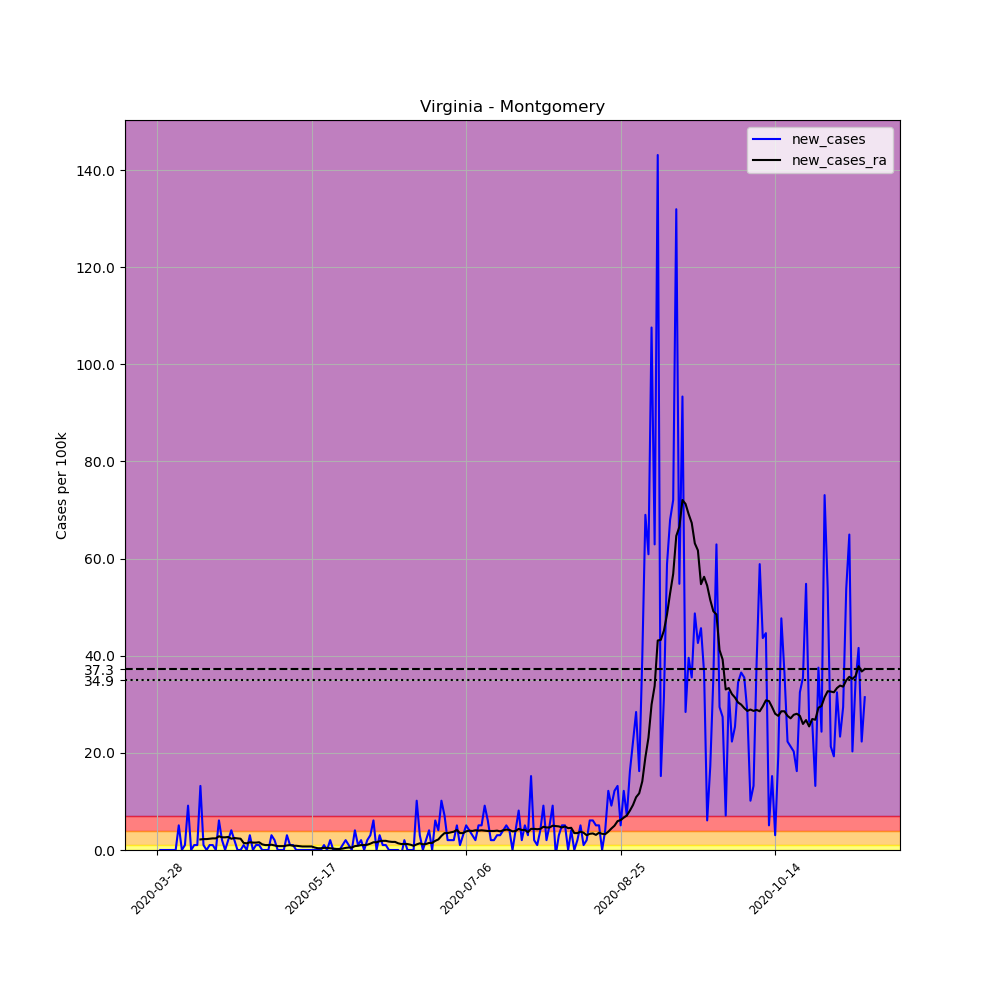

Data behind this chart, as committed beside it:
, date, county, state, fips, cases, deaths, COUNTY, STNAME, CTYNAME, POPESTIMATE2019, per_100k, new_cases, new_cases_ra
440802, 2020-03-28, Montgomery, Virginia, 51121, 1, 0, 121, Virginia, Montgomery, 98535, 1.015, , 
440803, 2020-03-29, Montgomery, Virginia, 51121, 1, 0, 121, Virginia, Montgomery, 98535, 1.015, 0.0, 
440804, 2020-03-30, Montgomery, Virginia, 51121, 1, 0, 121, Virginia, Montgomery, 98535, 1.015, 0.0, 
440805, 2020-03-31, Montgomery, Virginia, 51121, 1, 0, 121, Virginia, Montgomery, 98535, 1.015, 0.0, 
440806, 2020-04-01, Montgomery, Virginia, 51121, 1, 0, 121, Virginia, Montgomery, 98535, 1.015, 0.0, 
440807, 2020-04-02, Montgomery, Virginia, 51121, 1, 0, 121, Virginia, Montgomery, 98535, 1.015, 0.0, 
440808, 2020-04-03, Montgomery, Virginia, 51121, 1, 0, 121, Virginia, Montgomery, 98535, 1.015, 0.0, 
440809, 2020-04-04, Montgomery, Virginia, 51121, 6, 0, 121, Virginia, Montgomery, 98535, 6.089, 5.074, 
440810, 2020-04-05, Montgomery, Virginia, 51121, 6, 0, 121, Virginia, Montgomery, 98535, 6.089, 0.0, 
440811, 2020-04-06, Montgomery, Virginia, 51121, 7, 0, 121, Virginia, Montgomery, 98535, 7.104, 1.015, 
440812, 2020-04-07, Montgomery, Virginia, 51121, 16, 0, 121, Virginia, Montgomery, 98535, 16.24, 9.134, 
440813, 2020-04-08, Montgomery, Virginia, 51121, 16, 0, 121, Virginia, Montgomery, 98535, 16.24, 0.0, 
440814, 2020-04-09, Montgomery, Virginia, 51121, 17, 0, 121, Virginia, Montgomery, 98535, 17.25, 1.015, 
440815, 2020-04-10, Montgomery, Virginia, 51121, 18, 0, 121, Virginia, Montgomery, 98535, 18.27, 1.015, 
440816, 2020-04-11, Montgomery, Virginia, 51121, 31, 0, 121, Virginia, Montgomery, 98535, 31.46, 13.19, 2.175
440817, 2020-04-12, Montgomery, Virginia, 51121, 32, 0, 121, Virginia, Montgomery, 98535, 32.48, 1.015, 2.247
440818, 2020-04-13, Montgomery, Virginia, 51121, 32, 0, 121, Virginia, Montgomery, 98535, 32.48, 0.0, 2.247
440819, 2020-04-14, Montgomery, Virginia, 51121, 33, 0, 121, Virginia, Montgomery, 98535, 33.49, 1.015, 2.32
440820, 2020-04-15, Montgomery, Virginia, 51121, 34, 0, 121, Virginia, Montgomery, 98535, 34.51, 1.015, 2.392
440821, 2020-04-16, Montgomery, Virginia, 51121, 34, 0, 121, Virginia, Montgomery, 98535, 34.51, 0.0, 2.392
440822, 2020-04-17, Montgomery, Virginia, 51121, 40, 0, 121, Virginia, Montgomery, 98535, 40.59, 6.089, 2.827
440823, 2020-04-18, Montgomery, Virginia, 51121, 42, 0, 121, Virginia, Montgomery, 98535, 42.62, 2.03, 2.61
440824, 2020-04-19, Montgomery, Virginia, 51121, 42, 0, 121, Virginia, Montgomery, 98535, 42.62, 0.0, 2.61
440825, 2020-04-20, Montgomery, Virginia, 51121, 44, 0, 121, Virginia, Montgomery, 98535, 44.65, 2.03, 2.682
440826, 2020-04-21, Montgomery, Virginia, 51121, 48, 0, 121, Virginia, Montgomery, 98535, 48.71, 4.059, 2.32
440827, 2020-04-22, Montgomery, Virginia, 51121, 50, 0, 121, Virginia, Montgomery, 98535, 50.74, 2.03, 2.465
440828, 2020-04-23, Montgomery, Virginia, 51121, 50, 0, 121, Virginia, Montgomery, 98535, 50.74, 0.0, 2.392
440829, 2020-04-24, Montgomery, Virginia, 51121, 50, 0, 121, Virginia, Montgomery, 98535, 50.74, 0.0, 2.32
440830, 2020-04-25, Montgomery, Virginia, 51121, 51, 1, 121, Virginia, Montgomery, 98535, 51.76, 1.015, 1.45
440831, 2020-04-26, Montgomery, Virginia, 51121, 51, 1, 121, Virginia, Montgomery, 98535, 51.76, 0.0, 1.377
440832, 2020-04-27, Montgomery, Virginia, 51121, 54, 1, 121, Virginia, Montgomery, 98535, 54.8, 3.045, 1.595
440833, 2020-04-28, Montgomery, Virginia, 51121, 54, 1, 121, Virginia, Montgomery, 98535, 54.8, 0.0, 1.522
440834, 2020-04-29, Montgomery, Virginia, 51121, 55, 1, 121, Virginia, Montgomery, 98535, 55.82, 1.015, 1.522
440835, 2020-04-30, Montgomery, Virginia, 51121, 56, 1, 121, Virginia, Montgomery, 98535, 56.83, 1.015, 1.595
440836, 2020-05-01, Montgomery, Virginia, 51121, 56, 1, 121, Virginia, Montgomery, 98535, 56.83, 0.0, 1.16
440837, 2020-05-02, Montgomery, Virginia, 51121, 56, 1, 121, Virginia, Montgomery, 98535, 56.83, 0.0, 1.015
440838, 2020-05-03, Montgomery, Virginia, 51121, 56, 1, 121, Virginia, Montgomery, 98535, 56.83, 0.0, 1.015
440839, 2020-05-04, Montgomery, Virginia, 51121, 59, 1, 121, Virginia, Montgomery, 98535, 59.88, 3.045, 1.087
440840, 2020-05-05, Montgomery, Virginia, 51121, 61, 1, 121, Virginia, Montgomery, 98535, 61.91, 2.03, 0.9424
440841, 2020-05-06, Montgomery, Virginia, 51121, 61, 1, 121, Virginia, Montgomery, 98535, 61.91, 0.0, 0.7974
440842, 2020-05-07, Montgomery, Virginia, 51121, 61, 1, 121, Virginia, Montgomery, 98535, 61.91, 0.0, 0.7974
440843, 2020-05-08, Montgomery, Virginia, 51121, 61, 1, 121, Virginia, Montgomery, 98535, 61.91, 0.0, 0.7974
440844, 2020-05-09, Montgomery, Virginia, 51121, 64, 1, 121, Virginia, Montgomery, 98535, 64.95, 3.045, 0.9424
440845, 2020-05-10, Montgomery, Virginia, 51121, 65, 1, 121, Virginia, Montgomery, 98535, 65.97, 1.015, 1.015
440846, 2020-05-11, Montgomery, Virginia, 51121, 66, 1, 121, Virginia, Montgomery, 98535, 66.98, 1.015, 0.8699
440847, 2020-05-12, Montgomery, Virginia, 51121, 66, 1, 121, Virginia, Montgomery, 98535, 66.98, 0.0, 0.8699
440848, 2020-05-13, Montgomery, Virginia, 51121, 66, 1, 121, Virginia, Montgomery, 98535, 66.98, 0.0, 0.7974
440849, 2020-05-14, Montgomery, Virginia, 51121, 66, 1, 121, Virginia, Montgomery, 98535, 66.98, 0.0, 0.7249
440850, 2020-05-15, Montgomery, Virginia, 51121, 66, 1, 121, Virginia, Montgomery, 98535, 66.98, 0.0, 0.7249
440851, 2020-05-16, Montgomery, Virginia, 51121, 66, 1, 121, Virginia, Montgomery, 98535, 66.98, 0.0, 0.7249
440852, 2020-05-17, Montgomery, Virginia, 51121, 66, 1, 121, Virginia, Montgomery, 98535, 66.98, 0.0, 0.7249
440853, 2020-05-18, Montgomery, Virginia, 51121, 66, 1, 121, Virginia, Montgomery, 98535, 66.98, 0.0, 0.5074
440854, 2020-05-19, Montgomery, Virginia, 51121, 66, 1, 121, Virginia, Montgomery, 98535, 66.98, 0.0, 0.3625
440855, 2020-05-20, Montgomery, Virginia, 51121, 66, 1, 121, Virginia, Montgomery, 98535, 66.98, 0.0, 0.3625
440856, 2020-05-21, Montgomery, Virginia, 51121, 67, 1, 121, Virginia, Montgomery, 98535, 68, 1.015, 0.4349
440857, 2020-05-22, Montgomery, Virginia, 51121, 67, 1, 121, Virginia, Montgomery, 98535, 68, 0.0, 0.4349
440858, 2020-05-23, Montgomery, Virginia, 51121, 69, 1, 121, Virginia, Montgomery, 98535, 70.03, 2.03, 0.3625
440859, 2020-05-24, Montgomery, Virginia, 51121, 69, 1, 121, Virginia, Montgomery, 98535, 70.03, 0.0, 0.29
440860, 2020-05-25, Montgomery, Virginia, 51121, 69, 1, 121, Virginia, Montgomery, 98535, 70.03, 0.0, 0.2175
440861, 2020-05-26, Montgomery, Virginia, 51121, 69, 1, 121, Virginia, Montgomery, 98535, 70.03, 0.0, 0.2175
... 170 more rows
